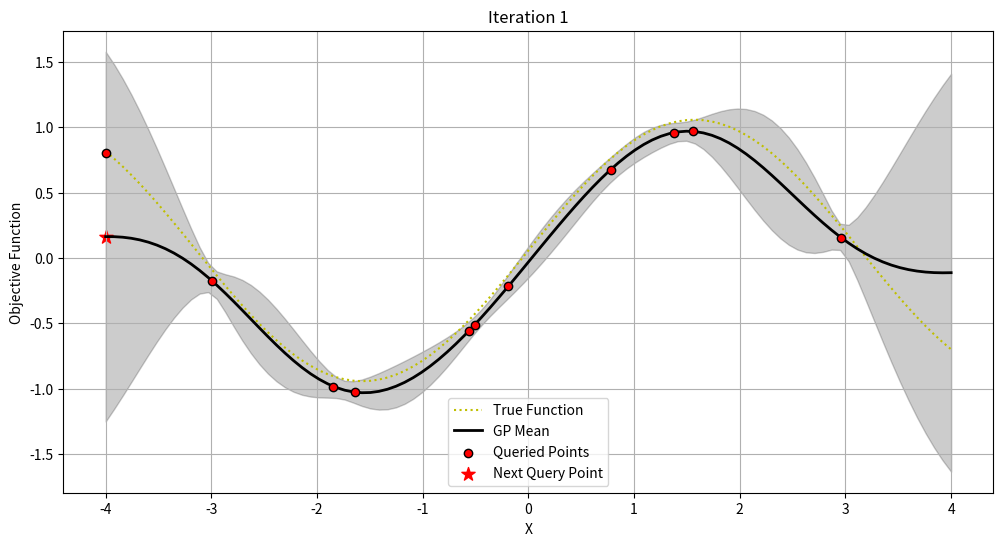
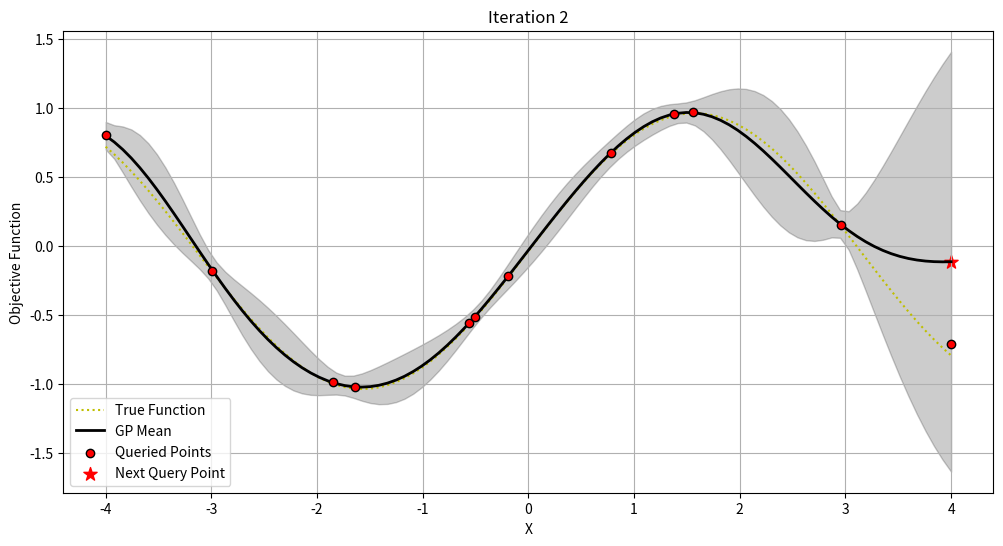
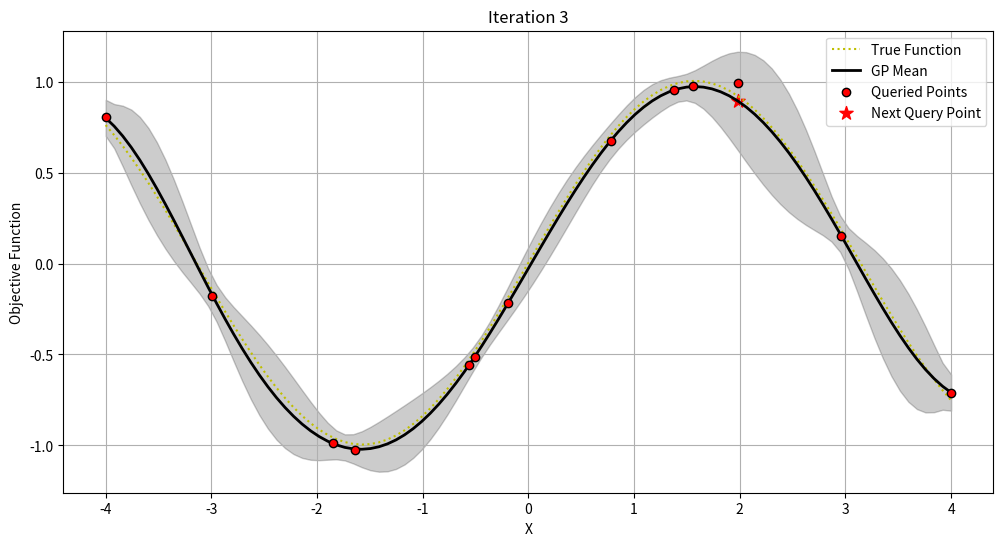
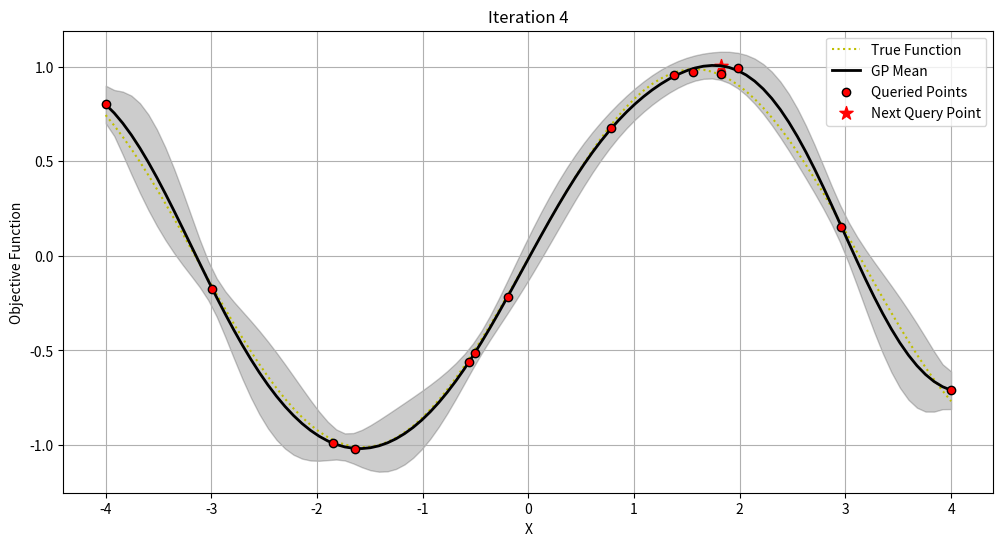
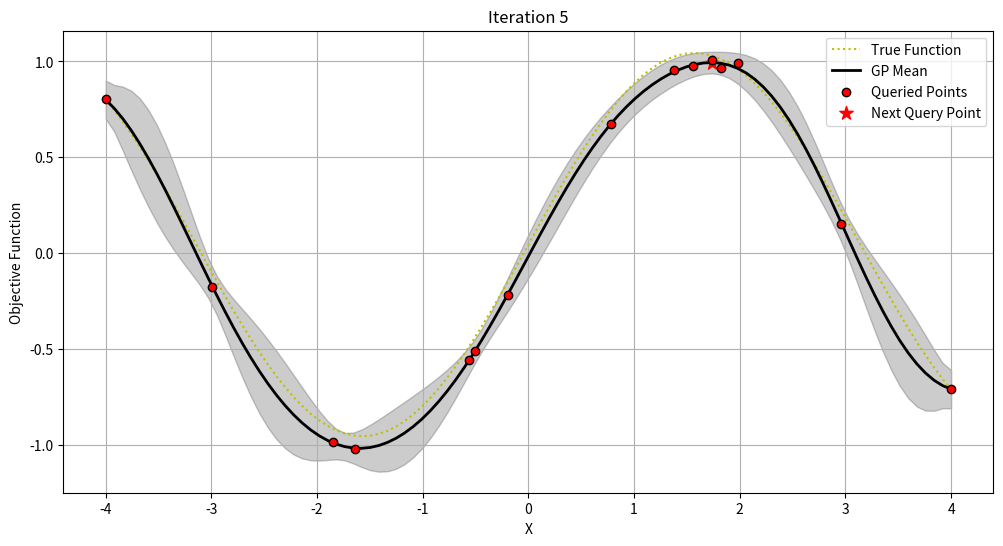

The script that saved these images, in order:
import numpy as np
import matplotlib.pyplot as plt
from scipy.optimize import minimize

class GaussianProcess:
    def __init__(self, l=1.0, sigma_f=1.0, std=0.05, domain_range=(-4, 4), d=100):
        self.l = l
        self.sigma_f = sigma_f
        self.std = std #maybe turn this into a child of Bayesian Optimization so it can inherit the below two variables
        self.domain = np.linspace(domain_range[0], domain_range[1], d).reshape(-1, 1)

    def rbf_kernel(self, x1, x2):
        sqdist = np.sum(x1**2, 1).reshape(-1, 1) + np.sum(x2**2, 1) - 2 * np.dot(x1, x2.T)
        return self.sigma_f**2 * np.exp(-0.5 * sqdist / self.l**2)

    def posterior_update(self, X, Y, domain, std):
        K = self.rbf_kernel(X, X) + (std**2) * np.eye(len(X))
        K_s = self.rbf_kernel(X, domain)
        K_ss = self.rbf_kernel(domain, domain)
        posterior_mean = K_s.T.dot(np.linalg.inv(K)).dot(Y)
        posterior_cov = K_ss - K_s.T.dot(np.linalg.inv(K)).dot(K_s)
        return posterior_mean, posterior_cov


class BayesianOptimization:
    def __init__(self, std=0.05):
        self.std = std

    def call_function(self, x, function='sin'):
        if function == 'sin':
            return np.sin(x) + np.random.normal(0, self.std)
        elif function == 'levy':
            return np.sin(3*np.pi*x)**2 + (x-1)**2 * (1 + np.sin(3*np.pi*x)**2)
        else:
            raise ValueError("Invalid function argument. Please choose 'sin' or 'levy'.")

    def initialize_query(self, n=10, d=100):
        X = np.random.uniform(-3, 3, size=(n, 1))
        Y = self.call_function(X)
        self.domain = np.linspace(-4, 4, d).reshape(-1, 1)
        return X, Y, self.domain

    def upper_confidence_bound(self, mean, variance, kappa=2):
        return mean.flatten() + kappa * np.sqrt(np.diag(variance))

    def run_iterations(self, T, plot=False):
        X, Y, domain = self.initialize_query()
        gp = GaussianProcess()
        max_value = float('-inf')
        max_index = None
        for i in range(T):
            mean, variance = gp.posterior_update(X, Y, domain, self.std)
            ucb_values = self.upper_confidence_bound(mean, variance)
            index = np.argmax(ucb_values)
            X_new = domain[index]
            Y_new = self.call_function(X_new).flatten()
            X = np.vstack((X, X_new))
            Y = np.vstack((Y, Y_new))
            if Y_new > max_value:
                max_value = Y_new
                max_index = index
            if plot:
                self.plot_iteration(i+1, domain, mean, variance, X, Y, X_new, index)
        return X, Y, max_value, max_index

    def plot_iteration(self, iteration, domain, mean, variance, X, Y, X_new, index):
        plt.figure(figsize=(12,6))
        plt.plot(domain, self.call_function(domain), 'y:', label='True Function')
        plt.plot(domain, mean, 'k', lw=2, zorder=9, label='GP Mean')
        plt.fill_between(domain.flatten(), mean.flatten() - 2 * np.sqrt(np.diag(variance)), mean.flatten() + 2 * np.sqrt(np.diag(variance)), alpha=0.2, color='k')
        plt.scatter(X, Y, c='r', zorder=10, edgecolors=(0, 0, 0), label='Queried Points')
        plt.scatter(X_new, mean[index], c='r', marker='*', s=100, label='Next Query Point')
        plt.xlabel("X")
        plt.ylabel("Objective Function")
        plt.title(f'Iteration {iteration}')
        plt.legend()
        plt.grid(True)
        plt.show()

    def getDomain(self):
        return self.domain

if __name__ == "__main__":
    bo = BayesianOptimization(std=0.05)
    _, _, max_value, max_index = bo.run_iterations(T=5, plot=True)
    domain = bo.getDomain()
    print(f"Maximum Value: {max_value}")
    print(f"Maximum Index: {domain[max_index]}")
    
    def f(x):
        return np.sin(x)
    def f2(x):
        return np.sin(3*np.pi*x)**2 + (x-1)**2 * (1 + np.sin(3*np.pi*x)**2)
    
    opt = minimize(lambda x: -f(x),x0=0, bounds=[(-5, 5)])

    print(f"True Maximum Value: {f(opt.x)}")
    print(f"True Maximum Index: {opt.x}")




